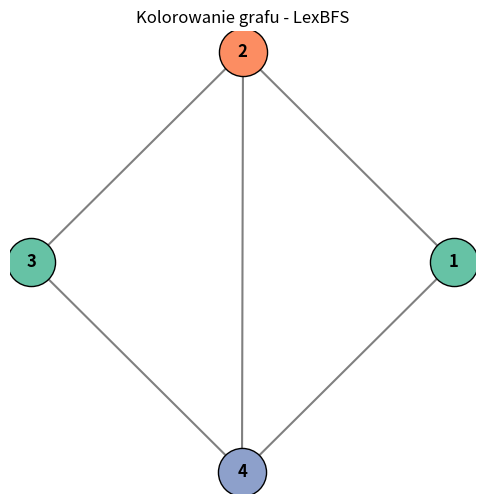

Source code (Python):
import matplotlib.pyplot as plt
import math

def create_adjacency_list(edges):
    graph = {}
    for u, v in edges:
        if u not in graph: graph[u] = set()
        if v not in graph: graph[v] = set()
        graph[u].add(v)
        graph[v].add(u)
    return graph

def lex_bfs(graph):
    labels = {v: [] for v in graph}
    unnumbered = set(graph.keys())
    sigma = []
    n = len(graph)
#serce największa etykieta leksykograficznie
    for i in range(n, 0, -1):
        v = max(unnumbered, key=lambda x: labels[x])
        sigma.append(v)
        unnumbered.remove(v)
#jeśli nie został przetworzony zwiększamy priorytet
        for u in graph[v]:
            if u in unnumbered:
                labels[u].append(i)
    return sigma


def is_chordal(graph, peo):

    pos = {v: i for i, v in enumerate(peo)}

    for v in peo:
        later_neighbors = [n for n in graph[v] if pos[n] > pos[v]]

        if not later_neighbors:
            continue

        later_neighbors.sort(key=lambda x: pos[x])
        u = later_neighbors[0]

        for w in later_neighbors[1:]:
            if w not in graph[u]:
                return False

    return True


def greedy_coloring(graph, order):
    coloring = {}
    for vertex in order:
        used_colors = set()
        for neighbor in graph[vertex]:
            if neighbor in coloring:
                used_colors.add(coloring[neighbor])

        color = 0
        while color in used_colors:
            color += 1
        coloring[vertex] = color

    return coloring


def draw_graph_matplotlib(graph, coloring):
    nodes = list(graph.keys())
    n = len(nodes)

    positions = {}
    for i, node in enumerate(nodes):
        angle = 2 * math.pi * i / n
        positions[node] = (math.cos(angle), math.sin(angle))

    fig, ax = plt.subplots(figsize=(6, 6))

    for u in graph:
        for v in graph[u]:
            if u < v:
                x_values = [positions[u][0], positions[v][0]]
                y_values = [positions[u][1], positions[v][1]]
                ax.plot(x_values, y_values, color='gray', zorder=1, linewidth=1.5)

    cmap = plt.get_cmap('Set2')
    for node in nodes:
        x, y = positions[node]
        c = cmap(coloring.get(node, 0) % 8)

        ax.scatter(x, y, s=1200, color=c, zorder=2, edgecolors='black')
        ax.text(x, y, str(node), ha='center', va='center',
                color='black', fontweight='bold', fontsize=12, zorder=3)

    ax.axis('off')
    plt.title("Kolorowanie grafu - LexBFS")
    plt.show()




edges = [
    (1, 2),
    (2, 3),
    (3, 4),
    (4, 1),
    (4, 2)
]

graph = create_adjacency_list(edges)

lex_bfs_order = lex_bfs(graph)

peo = lex_bfs_order[::-1]

print("Kolejność LexBFS (do kolorowania):", lex_bfs_order)
print("PEO (do sprawdzenia cięciwowości):", peo)

if is_chordal(graph, peo):
    print("\nGraf JEST cięciwowy.")


    coloring = greedy_coloring(graph, lex_bfs_order)

    print("\nWynik kolorowania (wierzchołek -> kolor):")
    for v in sorted(coloring.keys()):
        print(f"{v} -> {coloring[v]}")

    draw_graph_matplotlib(graph, coloring)

else:
    print("\nGraf NIE JEST cięciwowy.")
